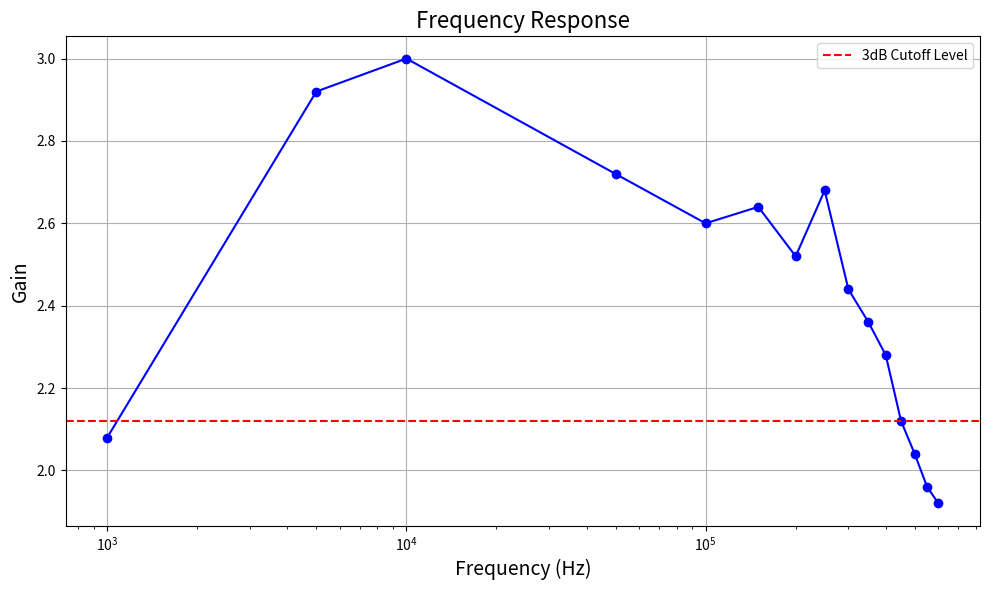

The matplotlib source for this figure:
import numpy as np
import matplotlib.pyplot as plt

# Data from the table
frequency = np.array([1e3, 5e3, 10e3, 50e3, 100e3, 150e3, 200e3, 250e3, 300e3, 350e3, 400e3, 450e3, 500e3, 550e3, 600e3])  # Frequency in Hz
V_out = np.array([1.1, 1.46, 1.5, 1.36, 1.34, 1.32, 1.26, 1.24, 1.22, 1.18, 1.14, 1.06, 1.02, 0.98, 0.96])  # V_out in V
gain = np.array([2.08, 2.92, 3.00, 2.72, 2.60, 2.64, 2.52, 2.68, 2.44, 2.36, 2.28, 2.12, 2.04, 1.96, 1.92])  # Gain

# Plotting the frequency response
plt.figure(figsize=(10, 6))
plt.plot(frequency, gain, marker='o', linestyle='-', color='b')
plt.xscale('log')  # Logarithmic scale for frequency
plt.xlabel('Frequency (Hz)', fontsize=14)
plt.ylabel('Gain', fontsize=14)
plt.title('Frequency Response', fontsize=16)
plt.grid(True)
plt.axhline(y=max(gain) / np.sqrt(2), color='r', linestyle='--', label='3dB Cutoff Level')
plt.legend()

# Finding the 3dB cutoff frequency
max_gain = max(gain)
cutoff_level = max_gain / np.sqrt(2)
cutoff_freq = frequency[np.where(gain <= cutoff_level)[0][0]]  # First frequency where gain is below cutoff level

# Display the plot
plt.tight_layout()
plt.show()

# Output the cutoff frequency
cutoff_freq_khz = cutoff_freq / 1e3  # Convert Hz to kHz
print(f'The 3dB cutoff frequency is approximately {cutoff_freq_khz:.2f} kHz.')
